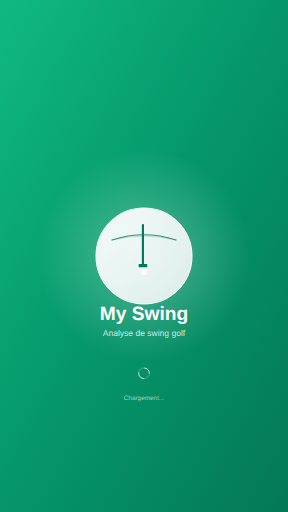
t = 0.00 s
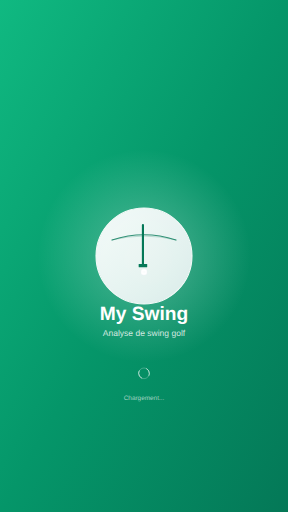
t = 0.25 s
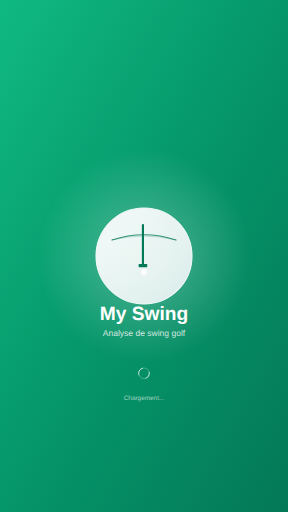
t = 0.75 s
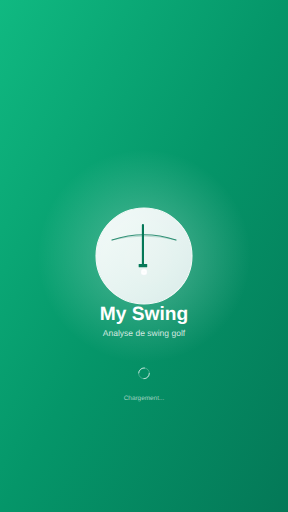
t = 1.00 s
t = 1.25 s: frame unchanged from t = 0.75 s, image omitted
t = 1.75 s: frame unchanged from t = 0.25 s, image omitted

The animated SVG that drew these frames (rendered in a browser with its animation timeline set to each time). Animation: 1 SMIL element (animate=1); one cycle of 2.00 s, repeats indefinitely.

<svg width="1080" height="1920" viewBox="0 0 1080 1920" xmlns="http://www.w3.org/2000/svg">
  <!-- Background gradient -->
  <defs>
    <linearGradient id="splashBg" x1="0%" y1="0%" x2="100%" y2="100%">
      <stop offset="0%" style="stop-color:#10b981;stop-opacity:1" />
      <stop offset="50%" style="stop-color:#059669;stop-opacity:1" />
      <stop offset="100%" style="stop-color:#047857;stop-opacity:1" />
    </linearGradient>
    <linearGradient id="logoGradient" x1="0%" y1="0%" x2="100%" y2="100%">
      <stop offset="0%" style="stop-color:#ffffff;stop-opacity:1" />
      <stop offset="100%" style="stop-color:#f8fafc;stop-opacity:0.9" />
    </linearGradient>
    <radialGradient id="glowEffect" cx="50%" cy="50%" r="50%">
      <stop offset="0%" style="stop-color:#ffffff;stop-opacity:0.3" />
      <stop offset="100%" style="stop-color:#ffffff;stop-opacity:0" />
    </radialGradient>
  </defs>
  
  <!-- Background -->
  <rect width="1080" height="1920" fill="url(#splashBg)"/>
  
  <!-- Glow effect -->
  <circle cx="540" cy="960" r="400" fill="url(#glowEffect)"/>
  
  <!-- Main logo circle -->
  <circle cx="540" cy="960" r="180" fill="url(#logoGradient)" stroke="#ffffff" stroke-width="4" opacity="0.95"/>
  
  <!-- Golf club -->
  <rect x="532" y="840" width="8" height="160" fill="#047857" rx="4"/>
  
  <!-- Golf club head -->
  <rect x="520" y="990" width="32" height="12" fill="#047857" rx="2"/>
  
  <!-- Golf ball -->
  <circle cx="540" cy="1020" r="12" fill="#ffffff" stroke="#e2e8f0" stroke-width="1"/>
  
  <!-- Golf ball dimples -->
  <circle cx="537" cy="1017" r="1" fill="#e2e8f0" opacity="0.7"/>
  <circle cx="543" cy="1017" r="1" fill="#e2e8f0" opacity="0.7"/>
  <circle cx="537" cy="1023" r="1" fill="#e2e8f0" opacity="0.7"/>
  <circle cx="543" cy="1023" r="1" fill="#e2e8f0" opacity="0.7"/>
  
  <!-- Swing arc -->
  <path d="M 420 900 Q 540 860 660 900" stroke="#047857" stroke-width="4" fill="none" opacity="0.8" stroke-linecap="round"/>
  <path d="M 420 900 Q 540 870 660 900" stroke="#047857" stroke-width="2" fill="none" opacity="0.4" stroke-linecap="round"/>
  
  <!-- App name -->
  <text x="540" y="1200" font-family="Arial, sans-serif" font-size="72" font-weight="bold" text-anchor="middle" fill="white">My Swing</text>
  <text x="540" y="1260" font-family="Arial, sans-serif" font-size="32" font-weight="normal" text-anchor="middle" fill="rgba(255,255,255,0.8)">Analyse de swing golf</text>
  
  <!-- Loading indicator -->
  <circle cx="540" cy="1400" r="20" fill="none" stroke="rgba(255,255,255,0.3)" stroke-width="3"/>
  <circle cx="540" cy="1400" r="20" fill="none" stroke="#ffffff" stroke-width="3" stroke-linecap="round" 
          stroke-dasharray="31.416" stroke-dashoffset="31.416" opacity="0.8">
    <animate attributeName="stroke-dashoffset" values="31.416;0;31.416" dur="2s" repeatCount="indefinite"/>
  </circle>
  
  <!-- Subtitle -->
  <text x="540" y="1500" font-family="Arial, sans-serif" font-size="24" font-weight="normal" text-anchor="middle" fill="rgba(255,255,255,0.6)">Chargement...</text>
</svg>